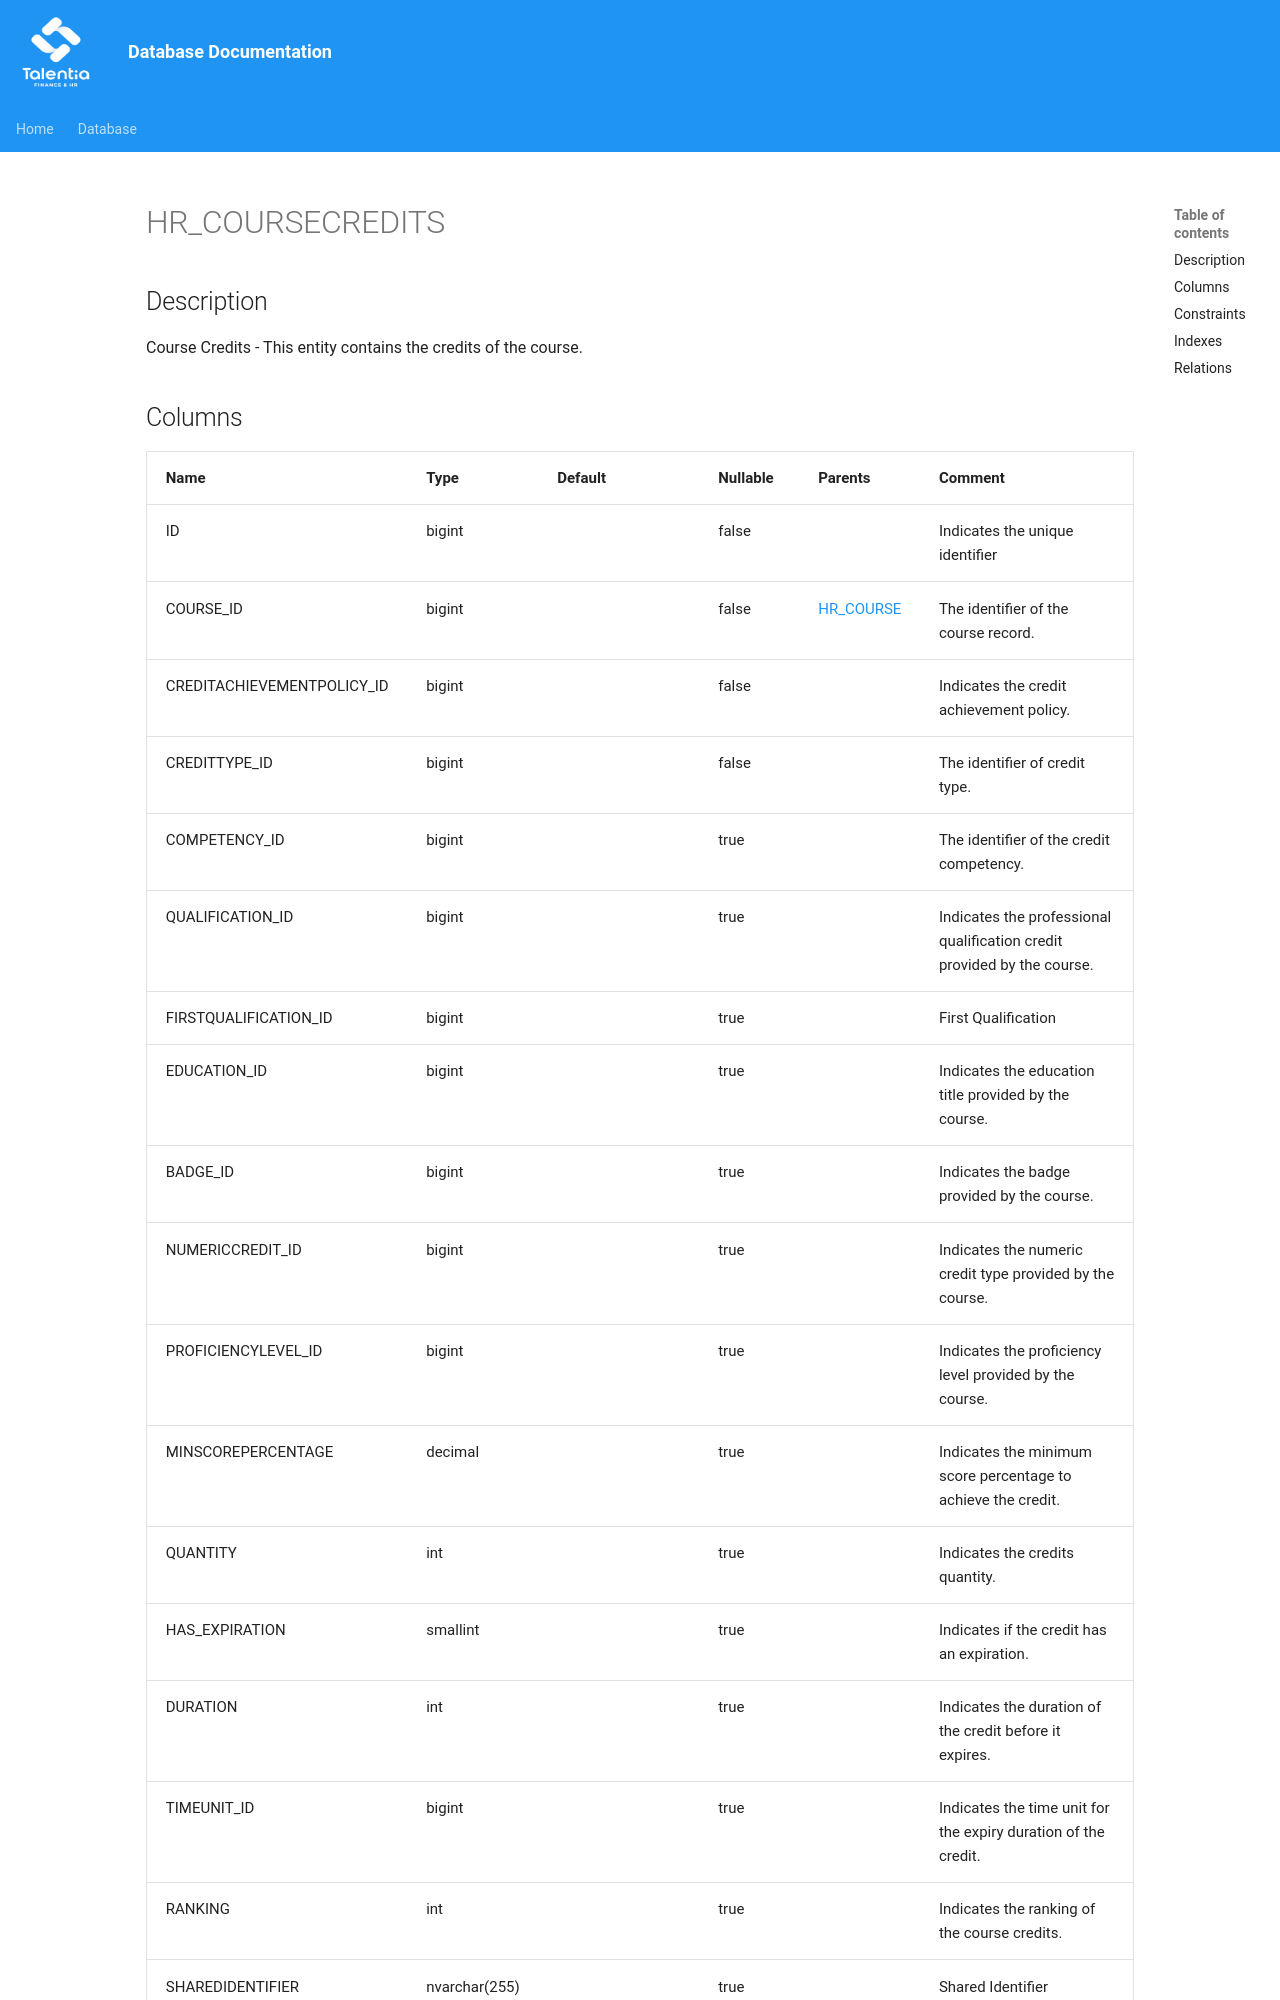

repository: giovanniporcelli/documentazione-db · page: schema/HR_COURSECREDITS/index.html · generator: mkdocs

# HR_COURSECREDITS

## Description

Course Credits - This entity contains the credits of the course.  


## Columns

| Name | Type | Default | Nullable | Parents | Comment |
| ---- | ---- | ------- | -------- | ------- | ------- |
| ID | bigint |  | false |  | Indicates the unique identifier |
| COURSE_ID | bigint |  | false | [HR_COURSE](HR_COURSE.md) | The identifier of the course record. |
| CREDITACHIEVEMENTPOLICY_ID | bigint |  | false |  | Indicates the credit achievement policy. |
| CREDITTYPE_ID | bigint |  | false |  | The identifier of credit type. |
| COMPETENCY_ID | bigint |  | true |  | The identifier of the credit competency. |
| QUALIFICATION_ID | bigint |  | true |  | Indicates the professional qualification credit provided by the course. |
| FIRSTQUALIFICATION_ID | bigint |  | true |  | First Qualification |
| EDUCATION_ID | bigint |  | true |  | Indicates the education title provided by the course. |
| BADGE_ID | bigint |  | true |  | Indicates the badge provided by the course. |
| NUMERICCREDIT_ID | bigint |  | true |  | Indicates the numeric credit type provided by the course. |
| PROFICIENCYLEVEL_ID | bigint |  | true |  | Indicates the proficiency level provided by the course. |
| MINSCOREPERCENTAGE | decimal |  | true |  | Indicates the minimum score percentage to achieve the credit. |
| Q
